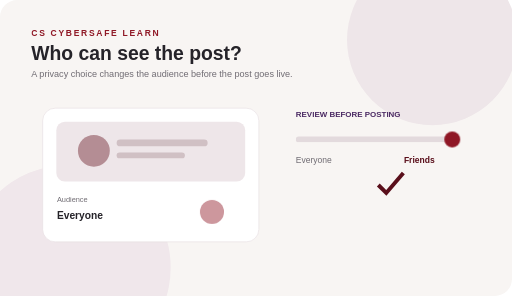
t = 0.00 s
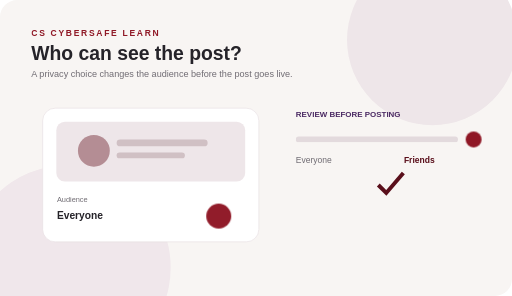
t = 0.90 s
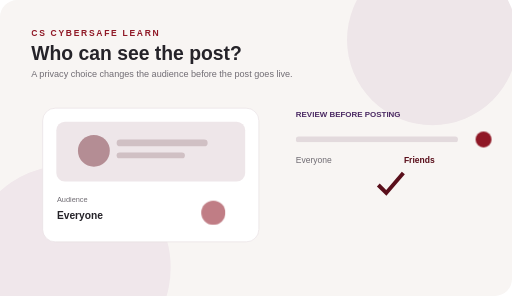
t = 1.80 s
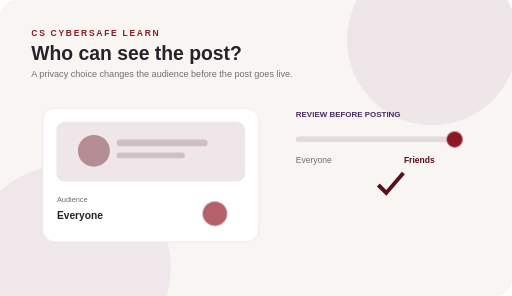
t = 2.70 s
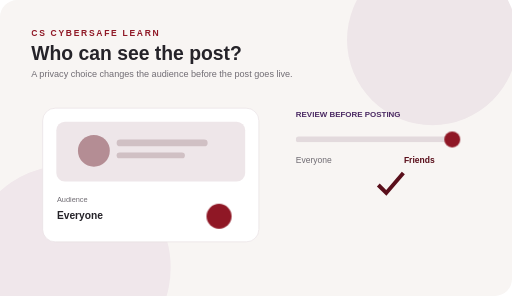
t = 3.60 s
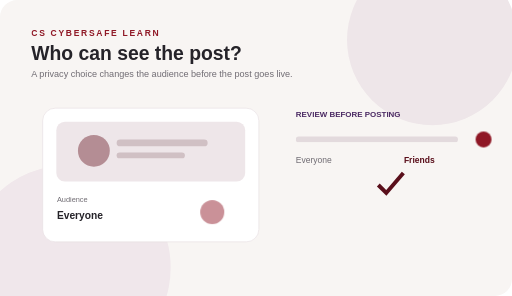
t = 4.50 s

The animated SVG that drew these frames (rendered in a browser with its animation timeline set to each time). Animation: 10 CSS @keyframes rules; one cycle of 5.40 s, repeats indefinitely.

<svg xmlns="http://www.w3.org/2000/svg" viewBox="0 0 900 520" role="img" aria-labelledby="t d"><title id="t">Social media safety</title><desc id="d">A post audience changes from public to a more limited audience before sharing.</desc><style>
@keyframes drift{0%,100%{transform:translateY(0)}50%{transform:translateY(-8px)}}
@keyframes slide{0%{transform:translateX(-30px);opacity:.2}18%,78%{transform:translateX(0);opacity:1}100%{transform:translateX(30px);opacity:.2}}
@keyframes pulse{0%,100%{opacity:.45;transform:scale(.96)}50%{opacity:1;transform:scale(1)}}
@keyframes glow{0%,100%{opacity:.2}50%{opacity:.85}}
@keyframes scan{0%{transform:translateX(0)}50%{transform:translateX(260px)}100%{transform:translateX(0)}}
@keyframes fill{0%{width:18px}55%{width:210px}100%{width:18px}}
@keyframes swap{0%,20%{transform:translateX(0)}45%,70%{transform:translateX(55px)}100%{transform:translateX(0)}}
@keyframes appear{0%,25%{opacity:0;transform:translateY(10px)}45%,85%{opacity:1;transform:translateY(0)}100%{opacity:0}}
@keyframes blink{0%,45%,100%{opacity:.35}55%,85%{opacity:1}}
@keyframes ring{0%{transform:scale(.7);opacity:.7}70%,100%{transform:scale(1.45);opacity:0}}
</style><rect width="900" height="520" rx="30" fill="#f8f5f3"/><circle cx="760" cy="70" r="150" fill="#eee6e9"/><circle cx="120" cy="470" r="180" fill="#f0e7eb"/><text x="55" y="105" fill="#252329" font-family="Arial" font-size="34" font-weight="700">Who can see the post?</text><text x="55" y="135" fill="#706c73" font-family="Arial" font-size="16">A privacy choice changes the audience before the post goes live.</text><g transform="translate(75 190)"><rect width="380" height="235" rx="22" fill="white" stroke="#e4dcdf"/><rect x="24" y="24" width="332" height="105" rx="15" fill="#eee6e9"/><circle cx="90" cy="75" r="28" fill="#b48d94"/><rect x="130" y="55" width="160" height="12" rx="6" fill="#d0c0c4"/><rect x="130" y="78" width="120" height="10" rx="5" fill="#d0c0c4"/><text x="25" y="165" font-family="Arial" font-size="13" fill="#706c73">Audience</text><text x="25" y="195" font-family="Arial" font-size="18" font-weight="700" fill="#252329">Everyone</text><circle cx="310" cy="190" r="22" fill="#8f1725" style="animation:pulse 2.4s infinite"/></g><g transform="translate(520 205)"><text x="0" y="0" font-family="Arial" font-size="14" font-weight="700" fill="#4b2a63">REVIEW BEFORE POSTING</text><rect x="0" y="35" width="285" height="10" rx="5" fill="#e3dadd"/><circle cx="275" cy="40" r="14" fill="#8f1725" style="animation:swap 3s infinite"/><text x="0" y="82" font-family="Arial" font-size="15" fill="#706c73">Everyone</text><text x="190" y="82" font-family="Arial" font-size="15" font-weight="700" fill="#5a0f1b">Friends</text><path d="M145 120l14 14 30-35" stroke="#5a0f1b" stroke-width="7" fill="none"/></g><text x="55" y="64" fill="#8f1725" font-family="Arial,sans-serif" font-size="15" font-weight="700" letter-spacing="3">CS CYBERSAFE LEARN</text></svg>
